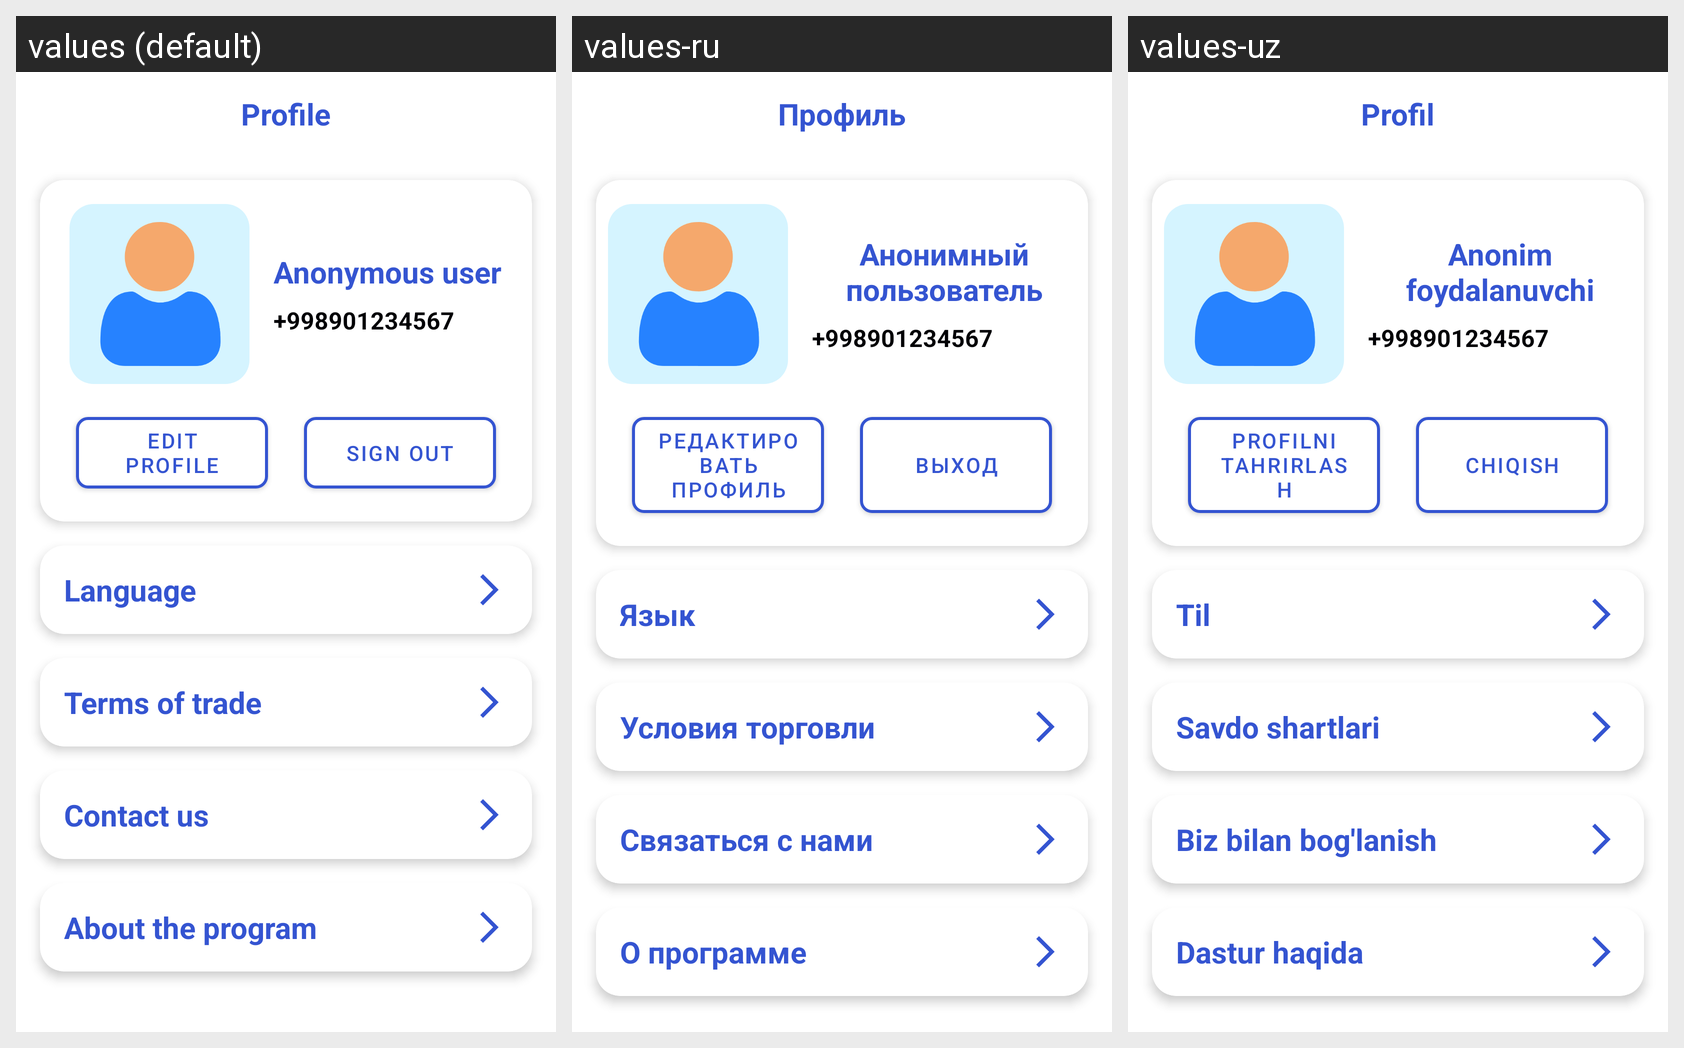

Translations of the strings shown on this Android screen, per locale in the grid:
Android screen res/layout/fragment_profile.xml rendered under 3 locales, left to right: values (default), values-ru, values-uz. Device: Nexus 5 (rendered at 1080×1920; each locale shown at half size, 540×960, under a caption strip naming it); theme Theme.KelajakBook.
Strings drawn on this screen, with the default value and each locale's value (text and hints the layout hard-codes, and strings that could not be matched under every locale, appear in the picture but are not listed):

profile
  values: Profile
  values-ru: Профиль
  values-uz: Profil

anonymous_user
  values: Anonymous user
  values-ru: Анонимный пользователь
  values-uz: Anonim foydalanuvchi

edit_profile
  values: Edit profile
  values-ru: Редактировать профиль
  values-uz: Profilni tahrirlash

sign_out
  values: Sign out
  values-ru: Выход
  values-uz: Chiqish

languagesListName
  values: Language
  values-ru: Язык
  values-uz: Til

terms_of_trade
  values: Terms of trade
  values-ru: Условия торговли
  values-uz: Savdo shartlari

contact_us
  values: Contact us
  values-ru: Связаться с нами
  values-uz: Biz bilan bog'lanish

about_the_program
  values: About the program
  values-ru: О программе
  values-uz: Dastur haqida
